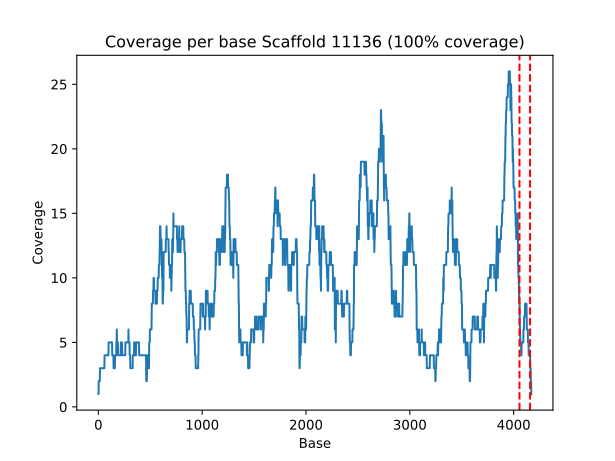

The table this chart was drawn from, first rows:
genome	base	coverage
scaffold_11136	1	1
scaffold_11136	2	1
scaffold_11136	3	2
scaffold_11136	4	2
scaffold_11136	5	2
scaffold_11136	6	2
scaffold_11136	7	2
scaffold_11136	8	2
scaffold_11136	9	2
scaffold_11136	10	2
scaffold_11136	11	2
scaffold_11136	12	2
scaffold_11136	13	2
scaffold_11136	14	2
scaffold_11136	15	3
scaffold_11136	16	3
scaffold_11136	17	3
scaffold_11136	18	3
scaffold_11136	19	3
scaffold_11136	20	3
scaffold_11136	21	3
scaffold_11136	22	3
scaffold_11136	23	3
scaffold_11136	24	3
scaffold_11136	25	3
scaffold_11136	26	3
scaffold_11136	27	3
scaffold_11136	28	3
scaffold_11136	29	3
scaffold_11136	30	3
scaffold_11136	31	3
scaffold_11136	32	3
scaffold_11136	33	3
scaffold_11136	34	3
scaffold_11136	35	3
scaffold_11136	36	3
scaffold_11136	37	3
scaffold_11136	38	3
scaffold_11136	39	3
scaffold_11136	40	3
scaffold_11136	41	3
scaffold_11136	42	3
scaffold_11136	43	3
scaffold_11136	44	3
scaffold_11136	45	3
scaffold_11136	46	3
scaffold_11136	47	3
scaffold_11136	48	3
scaffold_11136	49	3
scaffold_11136	50	3
scaffold_11136	51	3
scaffold_11136	52	3
scaffold_11136	53	3
scaffold_11136	54	3
scaffold_11136	55	3
scaffold_11136	56	3
scaffold_11136	57	3
scaffold_11136	58	3
scaffold_11136	59	4
scaffold_11136	60	4
... 4,110 more rows
